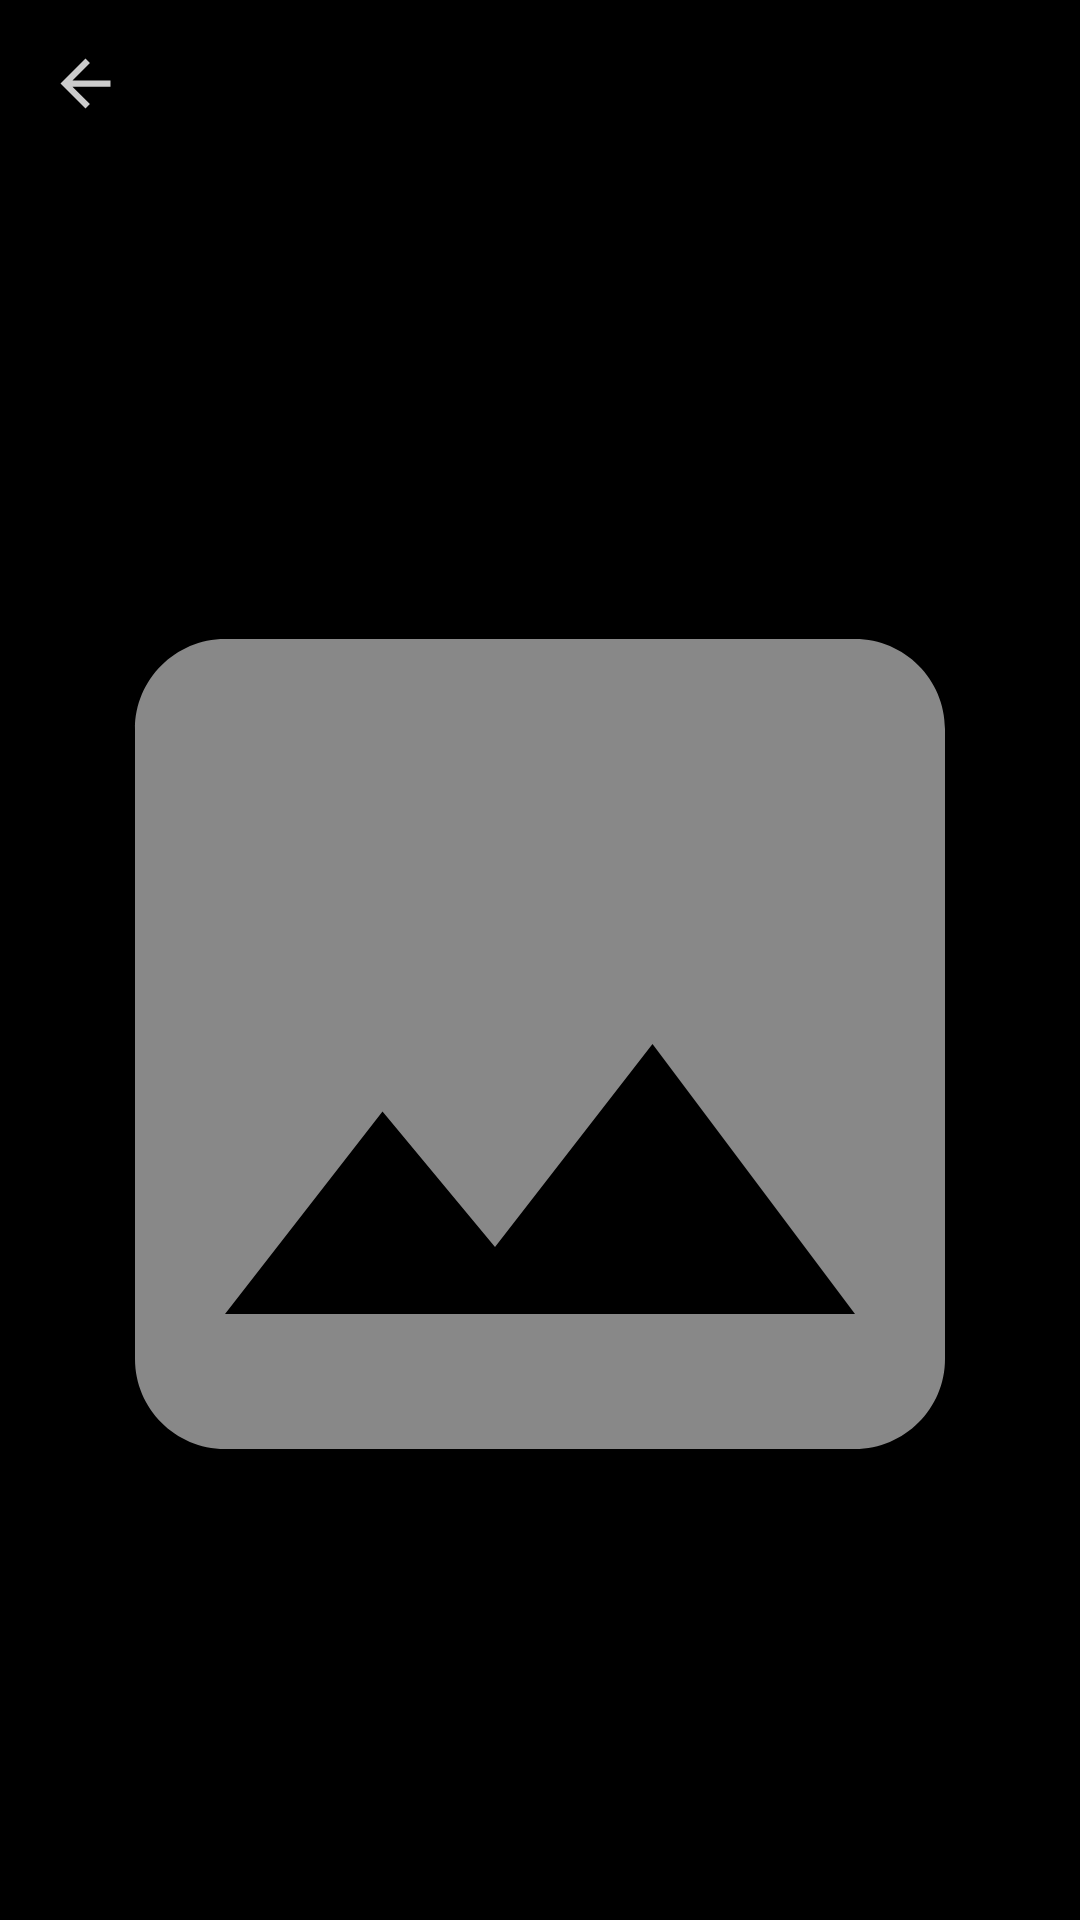

Write the Android layout XML for this screen, with the resource values it uses.
<!-- AndroidManifest.xml: application theme AppTheme.NoActionBar -->
<!-- res/layout/fragment_show_bag.xml -->
<?xml version="1.0" encoding="utf-8"?>
<LinearLayout xmlns:android="http://schemas.android.com/apk/res/android"
             xmlns:tools="http://schemas.android.com/tools"
             android:layout_width="match_parent"
             android:layout_height="match_parent"
             android:background="#000"
             android:focusable="true"
             android:clickable="true"
             android:orientation="vertical"
             tools:context=".ui.fragments.ShowBagFragment">

    <com.google.android.material.appbar.AppBarLayout
            android:background="#000"
            android:layout_width="match_parent"
            android:layout_height="wrap_content">

        <androidx.appcompat.widget.Toolbar
                android:id="@+id/toolbar"
                android:layout_width="match_parent"
                android:layout_height="wrap_content">

            <RelativeLayout
                    android:layout_width="match_parent"
                    android:layout_height="wrap_content">

                <ImageView
                        android:id="@+id/imgBack"
                        android:src="@drawable/ic_arrow_back"
                        android:layout_width="@dimen/size_sm"
                        android:layout_height="@dimen/size_sm" />

                <TextView
                        android:id="@+id/tvTitle"
                        android:layout_toEndOf="@id/imgBack"
                        android:layout_centerVertical="true"
                        android:layout_marginStart="@dimen/space_normal"
                        android:paddingStart="@dimen/space_normal"
                        android:paddingEnd="@dimen/space_normal"
                        android:textColor="@color/white"
                        android:textSize="@dimen/text_l"
                        android:layout_width="wrap_content"
                        android:layout_height="wrap_content" />


            </RelativeLayout>

        </androidx.appcompat.widget.Toolbar>

    </com.google.android.material.appbar.AppBarLayout>


    <ImageView
            android:id="@+id/imgBag"
            android:src="@drawable/ic_image"
            android:layout_width="match_parent"
            android:layout_height="match_parent"
            android:text="@string/hello_blank_fragment"/>

</LinearLayout>
<!-- resources referenced by this layout -->
<resources>
  <color name="white">#fff</color>
  <dimen name="size_sm">25dp</dimen>
  <dimen name="space_normal">5dp</dimen>
  <dimen name="text_l">18sp</dimen>
  <!-- drawable ic_arrow_back (drawable) -->
  <vector xmlns:android="http://schemas.android.com/apk/res/android"
          android:width="24dp"
          android:height="24dp"
          android:viewportWidth="24.0"
          android:viewportHeight="24.0">
      <path
          android:fillColor="#ccffffff"
          android:pathData="M20,11H7.83l5.59,-5.59L12,4l-8,8 8,8 1.41,-1.41L7.83,13H20v-2z"/>
  </vector>
  <!-- drawable ic_image (drawable) -->
  <vector xmlns:android="http://schemas.android.com/apk/res/android"
          android:width="24dp"
          android:height="24dp"
          android:viewportWidth="24.0"
          android:viewportHeight="24.0">
      <path
          android:fillColor="#888"
          android:pathData="M21,19V5c0,-1.1 -0.9,-2 -2,-2H5c-1.1,0 -2,0.9 -2,2v14c0,1.1 0.9,2 2,2h14c1.1,0 2,-0.9 2,-2zM8.5,13.5l2.5,3.01L14.5,12l4.5,6H5l3.5,-4.5z"/>
  </vector>
  <string name="hello_blank_fragment">Hello blank fragment</string>
  <style name="AppTheme.NoActionBar">
          <item name="windowActionBar">false</item>
          <item name="windowNoTitle">true</item>
      </style>
</resources>
